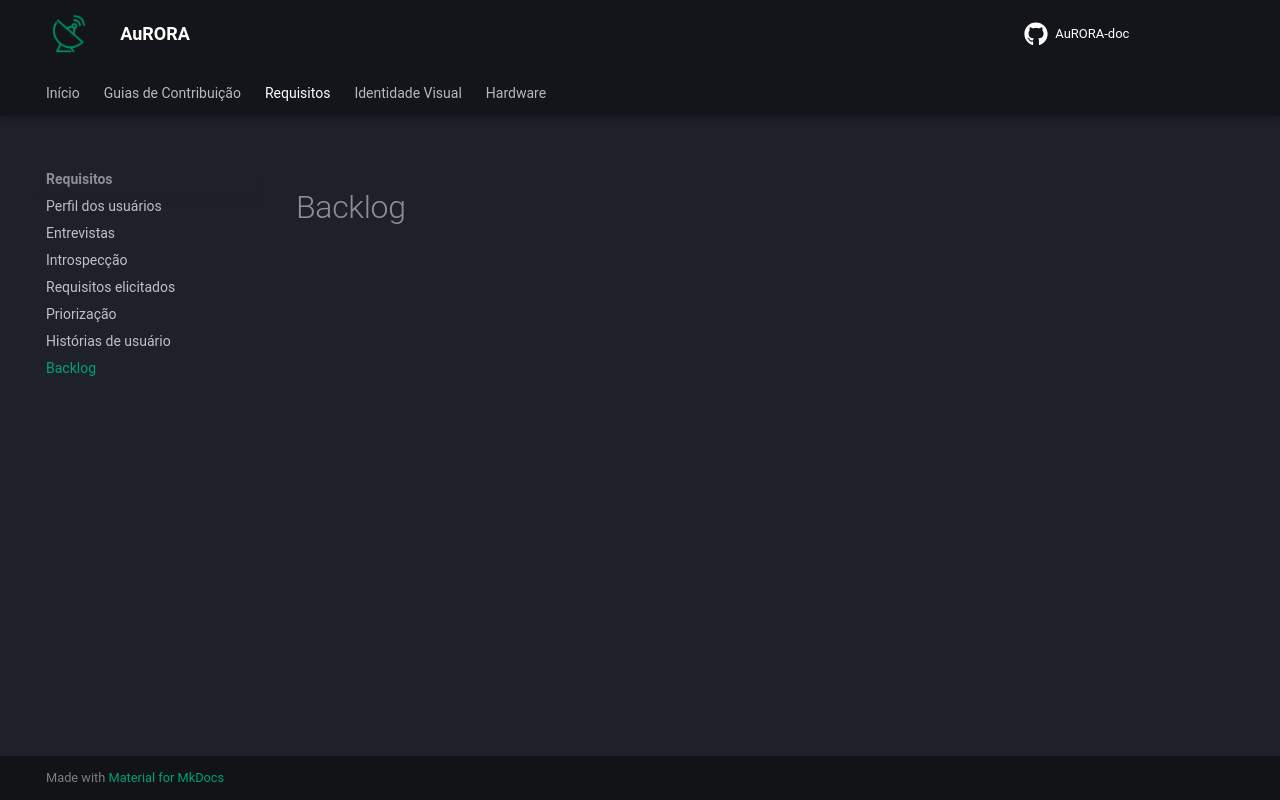

repository: LabTelecomUnB/AuRORA-doc · page: requisitos/backlog/index.html · generator: mkdocs

# Backlog
